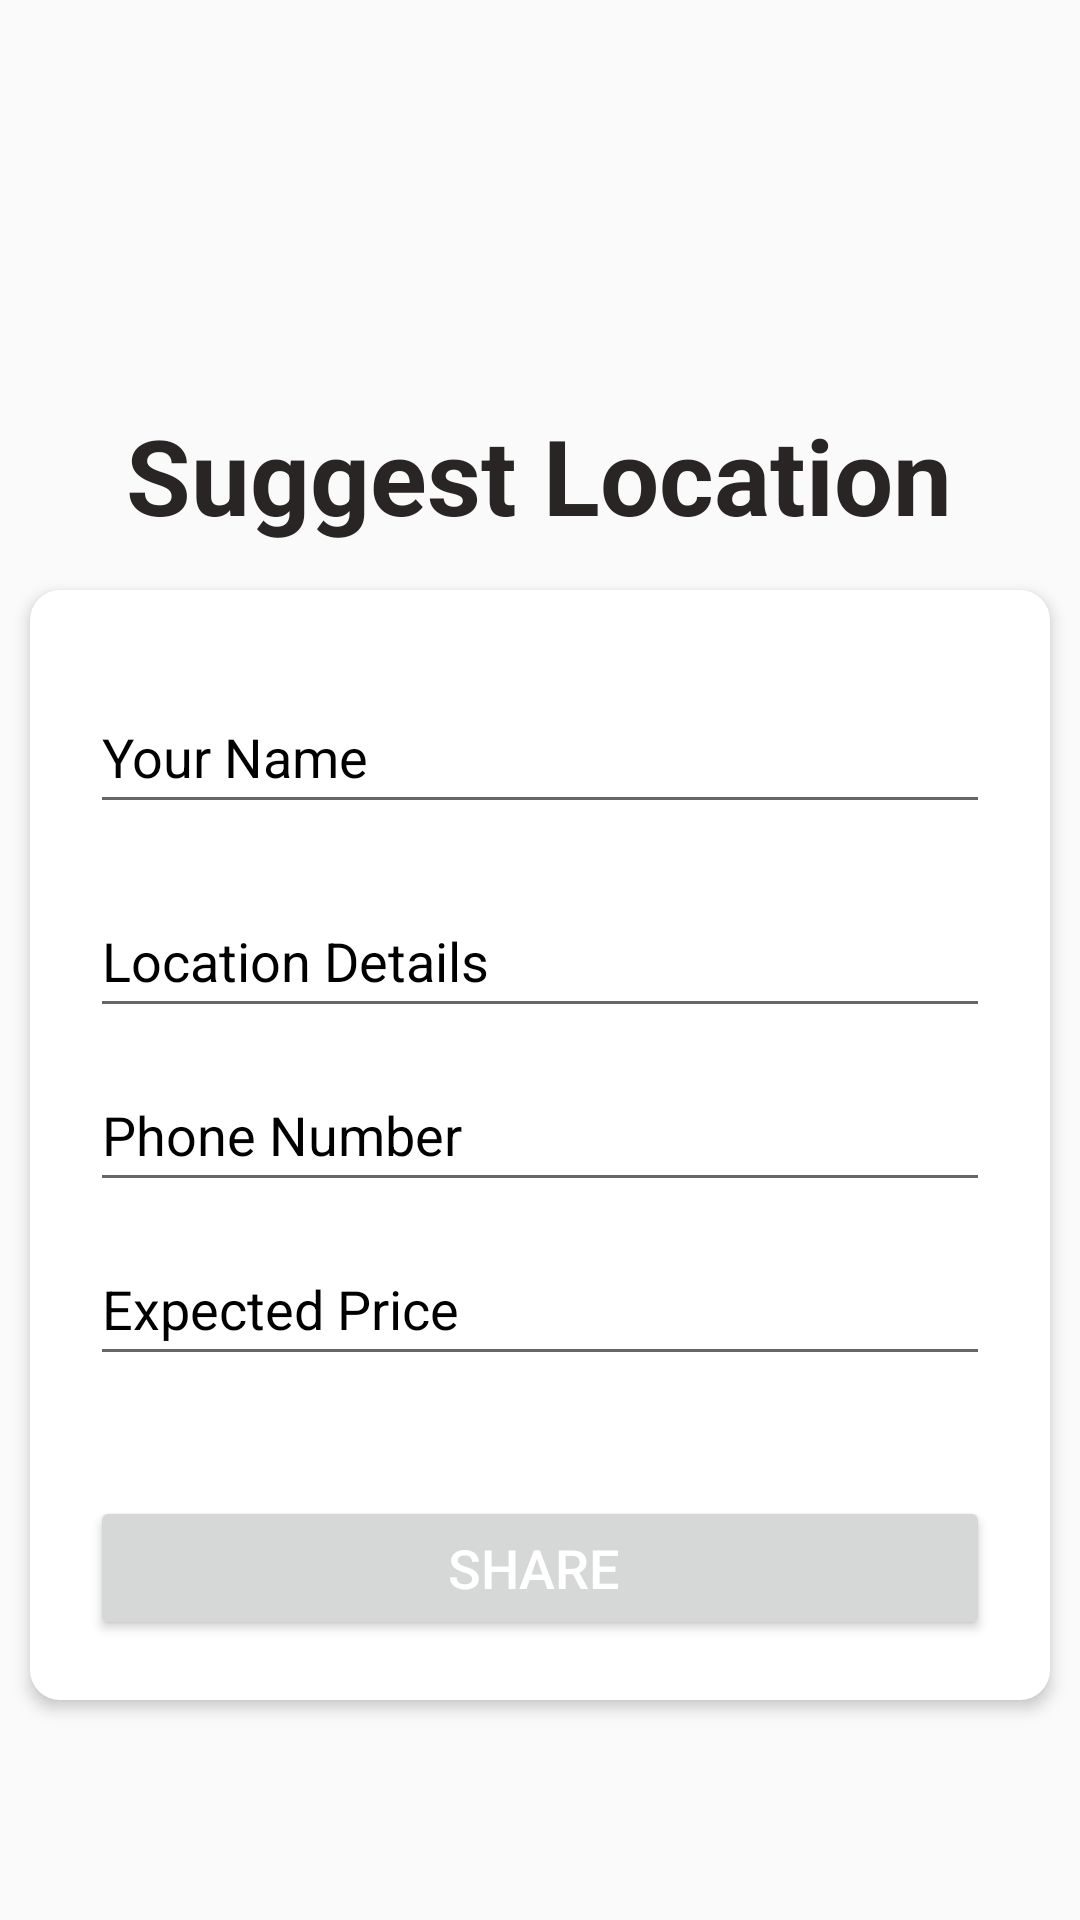

This screen was rendered from an Android layout file. Write that file and the resources it references.
<!-- AndroidManifest.xml: application theme Theme.AppCompat.DayNight.NoActionBar -->
<!-- res/layout/fragment_suggest_location_2.xml -->
<?xml version="1.0" encoding="utf-8"?>
<FrameLayout xmlns:android="http://schemas.android.com/apk/res/android"
    xmlns:app="http://schemas.android.com/apk/res-auto"
    xmlns:tools="http://schemas.android.com/tools"
    android:layout_width="match_parent"
    android:layout_height="match_parent">

    <androidx.constraintlayout.widget.ConstraintLayout
        android:layout_width="match_parent"
        android:layout_height="987dp">

        <TextView
            android:id="@+id/textView"
            android:layout_width="wrap_content"
            android:layout_height="wrap_content"
            android:padding="5dp"
            android:text="Suggest Location"
            android:textColor="#292525"
            android:textSize="35sp"
            android:textStyle="bold"
            android:layout_marginTop="130dp"
            app:layout_constraintEnd_toEndOf="parent"
            app:layout_constraintHorizontal_bias="0.495"
            app:layout_constraintStart_toStartOf="parent"
            app:layout_constraintTop_toTopOf="parent"
            tools:layout_marginBottom="5dp" />


        <LinearLayout
            android:id="@+id/linearLayout"
            android:layout_width="match_parent"
            android:layout_height="wrap_content"
            android:layout_margin="10dp"
            android:layout_marginTop="96dp"
            android:background="@drawable/background_top_white"
            android:elevation="3dp"

            android:orientation="vertical"
            android:padding="20dp"
            app:layout_constraintTop_toBottomOf="@+id/textView"
            tools:layout_editor_absoluteX="16dp">

            <EditText
                android:id="@+id/fullname"
                android:layout_width="match_parent"
                android:layout_height="wrap_content"
                android:layout_marginTop="10dp"
                android:layout_marginBottom="10dp"
                android:hint="Your Name"
                android:inputType="text"
                android:minHeight="48dp"
                android:textColorHint="@color/black" />

            <EditText
                android:id="@+id/email"
                android:layout_width="match_parent"
                android:layout_height="wrap_content"
                android:layout_marginTop="10dp"
                android:layout_marginBottom="10dp"
                android:hint="Location Details"
                android:inputType="text"
                android:minHeight="48dp"
                android:textColorHint="@color/black" />

            <EditText
                android:id="@+id/phoneField"
                android:layout_width="match_parent"
                android:layout_height="wrap_content"
                android:layout_marginBottom="10dp"
                android:hint="Phone Number"
                android:inputType="text"
                android:minHeight="48dp"
                android:textColorHint="@color/black" />


            <EditText
                android:id="@+id/passwordField"
                android:layout_width="match_parent"
                android:layout_height="wrap_content"
                android:layout_marginBottom="10dp"
                android:hint="Expected Price"
                android:inputType="textPassword"
                android:minHeight="48dp"
                android:textColorHint="@color/black" />


            <Button
                android:id="@+id/registerButton"
                android:layout_width="match_parent"
                android:layout_height="wrap_content"
                android:layout_gravity="end"
                android:layout_marginTop="30dp"
                android:paddingStart="30dp"
                android:paddingTop="10dp"
                android:paddingEnd="30dp"
                android:paddingBottom="10dp"
                android:text="Share "
                android:textColor="@color/white"
                android:textSize="18sp" />


        </LinearLayout>

        <ProgressBar
            android:id="@+id/progressbar"
            style="?android:attr/progressBarStyle"
            android:layout_width="wrap_content"
            android:layout_height="wrap_content"
            android:layout_marginTop="68dp"
            android:visibility="invisible"
            app:layout_constraintEnd_toEndOf="parent"
            app:layout_constraintHorizontal_bias="0.498"
            app:layout_constraintStart_toStartOf="parent"
            app:layout_constraintTop_toBottomOf="@+id/linearLayout" />

    </androidx.constraintlayout.widget.ConstraintLayout>

</FrameLayout>
<!-- resources referenced by this layout -->
<resources>
  <color name="black">#FF000000</color>
  <color name="white">#FFFFFFFF</color>
  <!-- drawable background_top_white (drawable) -->
  <?xml version="1.0" encoding="utf-8"?>
  <selector xmlns:android="http://schemas.android.com/apk/res/android">
  <item>
      <shape android:layout_width="wrap_content" android:shape="rectangle">
          <corners android:radius="10dp" />
          <solid android:color="#ffffff" />
      </shape>
  </item>
  </selector>
</resources>
